Run: headless pygame with SDL's dummy video driver; simulated clock (each Clock.tick advances the game by its frame time, no real sleeping); random seed 0; keys injected as events and as key.get_pressed() state; no mouse input; restart key SPACE tapped at the start of phases 3 and 4.
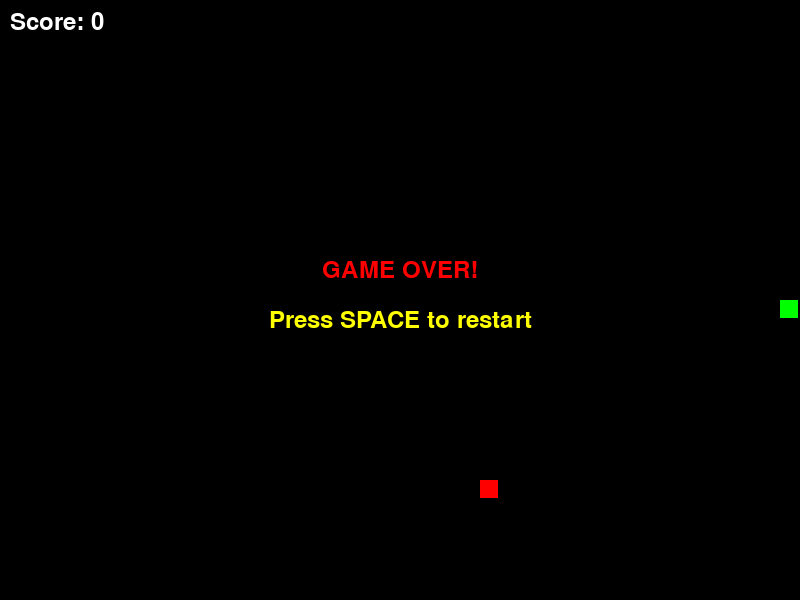
Frame 1 of 4 · flips 1–60 · no input
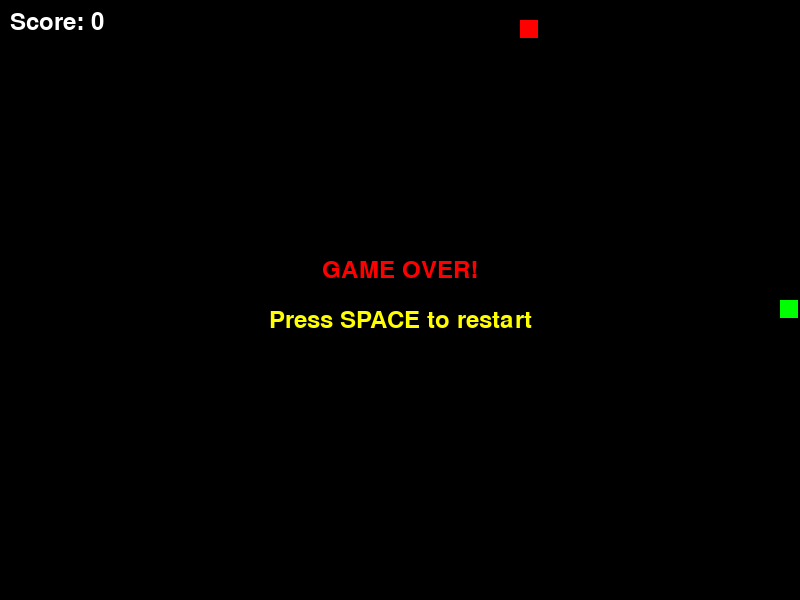
Frame 2 of 4 · flips 61–180 · tapped SPACE, RETURN · held RIGHT (→), D
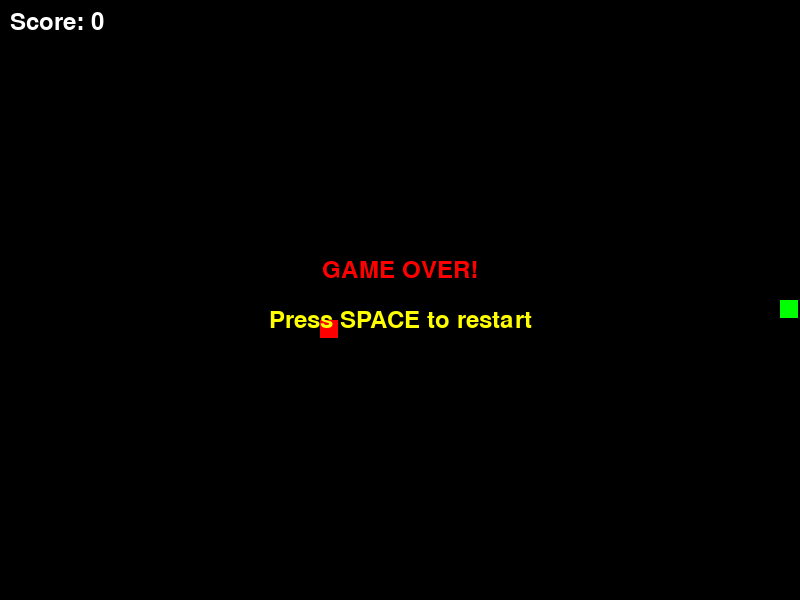
Frame 3 of 4 · flips 181–300 · tapped SPACE · held DOWN (↓), S
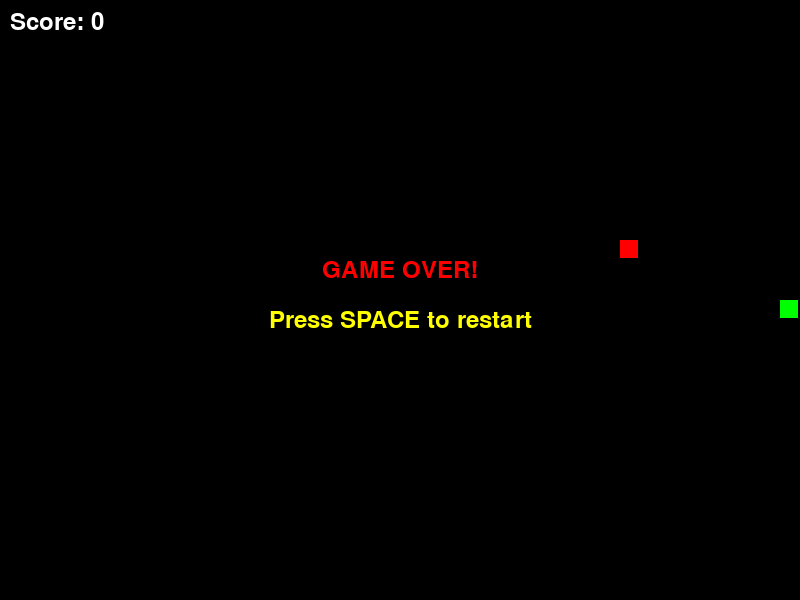
Frame 4 of 4 · flips 301–420 · tapped SPACE · held LEFT (←), A, UP (↑), W

The pygame program that drew these frames:

import pygame
import random
from enum import Enum

# 게임 설정
WINDOW_WIDTH = 800
WINDOW_HEIGHT = 600
GRID_SIZE = 20
GRID_WIDTH = WINDOW_WIDTH // GRID_SIZE
GRID_HEIGHT = WINDOW_HEIGHT // GRID_SIZE

# 색상 정의
BLACK = (0, 0, 0)
WHITE = (255, 255, 255)
RED = (255, 0, 0)
GREEN = (0, 255, 0)
YELLOW = (255, 255, 0)

class Direction(Enum):
    UP = (0, -1)
    DOWN = (0, 1)
    LEFT = (-1, 0)
    RIGHT = (1, 0)

class SnakeGame:
    def __init__(self):
        pygame.init()
        self.screen = pygame.display.set_mode((WINDOW_WIDTH, WINDOW_HEIGHT))
        pygame.display.set_caption("Snake Game")
        self.clock = pygame.time.Clock()
        self.font = pygame.font.Font(None, 36)
        self.reset_game()

    def reset_game(self):
        self.snake = [(GRID_WIDTH // 2, GRID_HEIGHT // 2)]
        self.direction = Direction.RIGHT
        self.next_direction = Direction.RIGHT
        self.food = self.spawn_food()
        self.score = 0
        self.game_over = False

    def spawn_food(self):
        while True:
            position = (random.randint(0, GRID_WIDTH - 1), random.randint(0, GRID_HEIGHT - 1))
            if position not in self.snake:
                return position

    def handle_input(self):
        for event in pygame.event.get():
            if event.type == pygame.QUIT:
                return False

            if event.type == pygame.KEYDOWN:
                if event.key == pygame.K_UP and self.direction != Direction.DOWN:
                    self.next_direction = Direction.UP
                elif event.key == pygame.K_DOWN and self.direction != Direction.UP:
                    self.next_direction = Direction.DOWN
                elif event.key == pygame.K_LEFT and self.direction != Direction.RIGHT:
                    self.next_direction = Direction.LEFT
                elif event.key == pygame.K_RIGHT and self.direction != Direction.LEFT:
                    self.next_direction = Direction.RIGHT
                elif event.key == pygame.K_SPACE and self.game_over:
                    self.reset_game()

        return True

    def update(self):
        if self.game_over:
            return

        self.direction = self.next_direction
        head_x, head_y = self.snake[0]
        dx, dy = self.direction.value
        new_head = (head_x + dx, head_y + dy)

        if (
            new_head[0] < 0 or new_head[0] >= GRID_WIDTH or
            new_head[1] < 0 or new_head[1] >= GRID_HEIGHT or
            new_head in self.snake
        ):
            self.game_over = True
            return

        self.snake.insert(0, new_head)

        if new_head == self.food:
            self.score += 10
            self.food = self.spawn_food()
        else:
            self.snake.pop()

    def draw(self):
        self.screen.fill(BLACK)

        for index, (x, y) in enumerate(self.snake):
            rect = pygame.Rect(x * GRID_SIZE, y * GRID_SIZE, GRID_SIZE - 2, GRID_SIZE - 2)
            color = GREEN if index == 0 else (0, 180, 0)
            pygame.draw.rect(self.screen, color, rect)

        food_rect = pygame.Rect(self.food[0] * GRID_SIZE, self.food[1] * GRID_SIZE, GRID_SIZE - 2, GRID_SIZE - 2)
        pygame.draw.rect(self.screen, RED, food_rect)

        score_text = self.font.render(f"Score: {self.score}", True, WHITE)
        self.screen.blit(score_text, (10, 10))

        if self.game_over:
            game_over_text = self.font.render("GAME OVER!", True, RED)
            restart_text = self.font.render("Press SPACE to restart", True, YELLOW)
            self.screen.blit(game_over_text, game_over_text.get_rect(center=(WINDOW_WIDTH // 2, WINDOW_HEIGHT // 2 - 30)))
            self.screen.blit(restart_text, restart_text.get_rect(center=(WINDOW_WIDTH // 2, WINDOW_HEIGHT // 2 + 20)))

        pygame.display.flip()

    def run(self):
        running = True
        while running:
            running = self.handle_input()
            self.update()
            self.draw()
            self.clock.tick(10)
        pygame.quit()

if __name__ == "__main__":
    SnakeGame().run()
